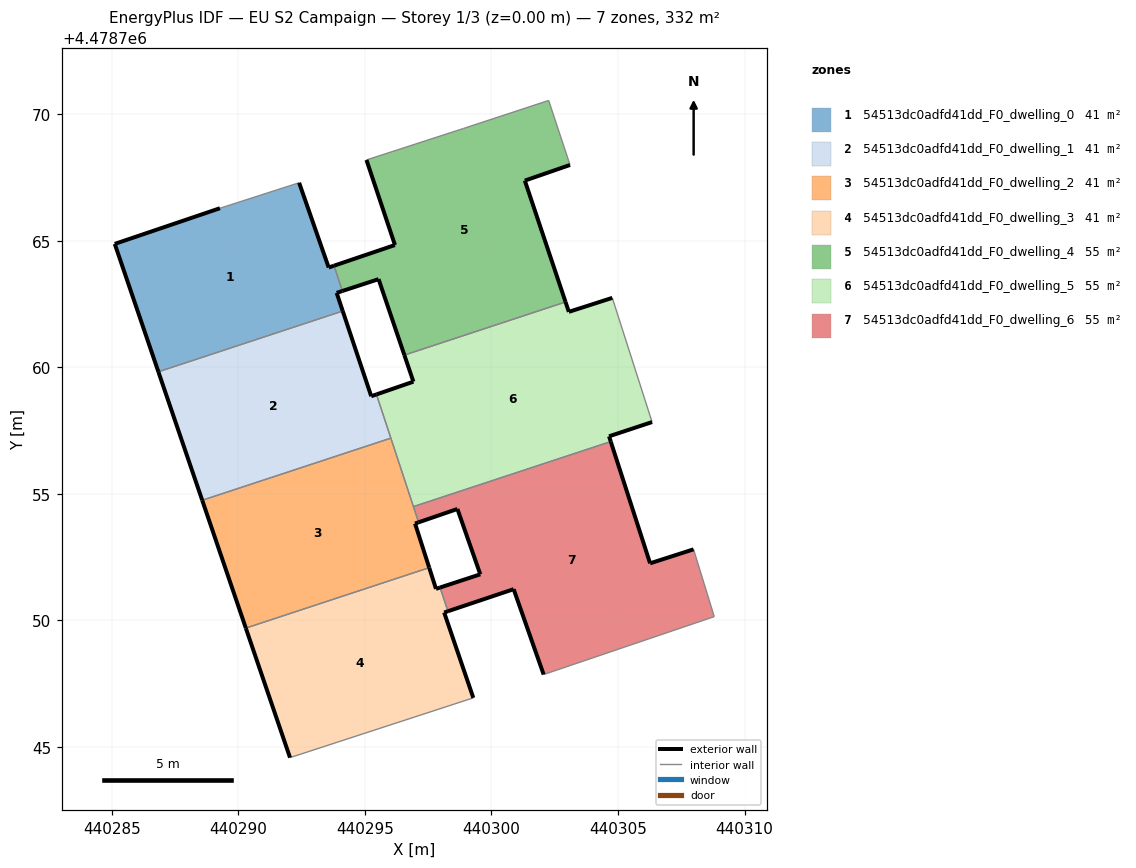
=== STOREY PLAN SPEC (per zone: floor XY polygon, exterior-wall plan segments, windows/doors) ===
zone 1: 54513dc0adfd41dd_F0_dwelling_0  (41.5 m²)
  floor: (440294.12, 4478762.22) (440293.88, 4478762.94) (440294.11, 4478763.01) (440293.78, 4478764.01) (440293.57, 4478763.94) (440292.40, 4478767.29) (440289.27, 4478766.29) (440285.11, 4478764.88) (440286.84, 4478759.82)
  exterior wall: (440294.11, 4478763.01) – (440293.88, 4478762.94)  [0.2 m]
  exterior wall: (440293.88, 4478762.94) – (440294.12, 4478762.22)  [0.8 m]
  exterior wall: (440286.84, 4478759.82) – (440285.11, 4478764.88)  [5.3 m]
  exterior wall: (440285.11, 4478764.88) – (440289.27, 4478766.29)  [4.4 m]
  exterior wall: (440292.40, 4478767.29) – (440293.57, 4478763.94)  [3.5 m]
  exterior wall: (440293.57, 4478763.94) – (440293.78, 4478764.01)  [0.2 m]
  interior walls: 3
zone 2: 54513dc0adfd41dd_F0_dwelling_1  (41.5 m²)
  floor: (440296.02, 4478757.20) (440295.45, 4478758.93) (440295.25, 4478758.86) (440294.12, 4478762.22) (440286.84, 4478759.82) (440288.57, 4478754.74)
  exterior wall: (440288.57, 4478754.74) – (440286.84, 4478759.82)  [5.4 m]
  exterior wall: (440294.12, 4478762.22) – (440295.25, 4478758.86)  [3.6 m]
  exterior wall: (440295.25, 4478758.86) – (440295.45, 4478758.93)  [0.2 m]
  interior walls: 3
zone 3: 54513dc0adfd41dd_F0_dwelling_2  (41.5 m²)
  floor: (440297.54, 4478752.08) (440296.98, 4478753.83) (440297.12, 4478753.87) (440296.02, 4478757.20) (440288.57, 4478754.74) (440290.29, 4478749.69)
  exterior wall: (440290.29, 4478749.69) – (440288.57, 4478754.74)  [5.3 m]
  exterior wall: (440297.12, 4478753.87) – (440296.98, 4478753.83)  [0.1 m]
  exterior wall: (440296.98, 4478753.83) – (440297.54, 4478752.08)  [1.8 m]
  interior walls: 4
zone 4: 54513dc0adfd41dd_F0_dwelling_3  (41.5 m²)
  floor: (440299.28, 4478746.93) (440298.13, 4478750.31) (440298.28, 4478750.36) (440297.97, 4478751.30) (440297.81, 4478751.24) (440297.54, 4478752.08) (440290.29, 4478749.69) (440292.04, 4478744.57)
  exterior wall: (440298.28, 4478750.36) – (440298.13, 4478750.31)  [0.2 m]
  exterior wall: (440298.13, 4478750.31) – (440299.28, 4478746.93)  [3.6 m]
  exterior wall: (440292.04, 4478744.57) – (440290.29, 4478749.69)  [5.4 m]
  exterior wall: (440297.54, 4478752.08) – (440297.81, 4478751.24)  [0.9 m]
  exterior wall: (440297.81, 4478751.24) – (440297.97, 4478751.30)  [0.2 m]
  interior walls: 3
zone 5: 54513dc0adfd41dd_F0_dwelling_4  (55.3 m²)
  floor: (440302.93, 4478762.58) (440301.32, 4478767.38) (440303.10, 4478768.00) (440302.26, 4478770.54) (440298.90, 4478769.44) (440295.06, 4478768.19) (440296.18, 4478764.83) (440293.78, 4478764.01) (440294.11, 4478763.01) (440295.54, 4478763.48) (440296.56, 4478760.48)
  exterior wall: (440303.10, 4478768.00) – (440301.32, 4478767.38)  [1.9 m]
  exterior wall: (440301.32, 4478767.38) – (440302.93, 4478762.58)  [5.1 m]
  exterior wall: (440296.56, 4478760.48) – (440295.54, 4478763.48)  [3.2 m]
  exterior wall: (440295.54, 4478763.48) – (440294.11, 4478763.01)  [1.5 m]
  exterior wall: (440293.78, 4478764.01) – (440296.18, 4478764.83)  [2.5 m]
  exterior wall: (440296.18, 4478764.83) – (440295.06, 4478768.19)  [3.5 m]
  interior walls: 5
zone 6: 54513dc0adfd41dd_F0_dwelling_5  (55.3 m²)
  floor: (440304.71, 4478757.06) (440304.65, 4478757.27) (440306.35, 4478757.83) (440304.78, 4478762.74) (440303.06, 4478762.19) (440302.93, 4478762.58) (440296.56, 4478760.48) (440296.91, 4478759.43) (440295.45, 4478758.93) (440296.91, 4478754.49)
  exterior wall: (440306.35, 4478757.83) – (440304.65, 4478757.27)  [1.8 m]
  exterior wall: (440304.65, 4478757.27) – (440304.71, 4478757.06)  [0.2 m]
  exterior wall: (440295.45, 4478758.93) – (440296.91, 4478759.43)  [1.5 m]
  exterior wall: (440296.91, 4478759.43) – (440296.56, 4478760.48)  [1.1 m]
  exterior wall: (440302.93, 4478762.58) – (440303.06, 4478762.19)  [0.4 m]
  exterior wall: (440303.06, 4478762.19) – (440304.78, 4478762.74)  [1.8 m]
  interior walls: 5
zone 7: 54513dc0adfd41dd_F0_dwelling_6  (55.3 m²)
  floor: (440308.80, 4478750.14) (440307.99, 4478752.80) (440306.27, 4478752.25) (440304.71, 4478757.06) (440296.91, 4478754.49) (440297.12, 4478753.87) (440298.65, 4478754.40) (440299.56, 4478751.82) (440297.97, 4478751.30) (440298.28, 4478750.36) (440300.88, 4478751.23) (440302.06, 4478747.86)
  exterior wall: (440302.06, 4478747.86) – (440300.88, 4478751.23)  [3.6 m]
  exterior wall: (440300.88, 4478751.23) – (440298.28, 4478750.36)  [2.7 m]
  exterior wall: (440297.97, 4478751.30) – (440299.56, 4478751.82)  [1.7 m]
  exterior wall: (440299.56, 4478751.82) – (440298.65, 4478754.40)  [2.7 m]
  exterior wall: (440298.65, 4478754.40) – (440297.12, 4478753.87)  [1.6 m]
  exterior wall: (440304.71, 4478757.06) – (440306.27, 4478752.25)  [5.1 m]
  exterior wall: (440306.27, 4478752.25) – (440307.99, 4478752.80)  [1.8 m]
  interior walls: 5

=== DERIVED (storey summary) ===
Building: EU S2 Campaign
Storey: 1 of 3  (floor level z = 0.00 m)
Storey gross floor area: 331.7 m²
Zones on this storey: 7
  - 54513dc0adfd41dd_F0_dwelling_0: floor 41.5 m²; exterior wall 14.5 m (43.5 m²); WWR 0.0%
  - 54513dc0adfd41dd_F0_dwelling_1: floor 41.5 m²; exterior wall 9.1 m (27.4 m²); WWR 0.0%
  - 54513dc0adfd41dd_F0_dwelling_2: floor 41.5 m²; exterior wall 7.3 m (22.0 m²); WWR 0.0%
  - 54513dc0adfd41dd_F0_dwelling_3: floor 41.5 m²; exterior wall 10.2 m (30.5 m²); WWR 0.0%
  - 54513dc0adfd41dd_F0_dwelling_4: floor 55.3 m²; exterior wall 17.7 m (53.1 m²); WWR 0.0%
  - 54513dc0adfd41dd_F0_dwelling_5: floor 55.3 m²; exterior wall 6.9 m (20.6 m²); WWR 0.0%
  - 54513dc0adfd41dd_F0_dwelling_6: floor 55.3 m²; exterior wall 19.2 m (57.6 m²); WWR 0.0%
Zone adjacency (shared interzone walls):
  - 54513dc0adfd41dd_F0_dwelling_0 ↔ 54513dc0adfd41dd_F0_dwelling_1
  - 54513dc0adfd41dd_F0_dwelling_0 ↔ 54513dc0adfd41dd_F0_dwelling_4
  - 54513dc0adfd41dd_F0_dwelling_1 ↔ 54513dc0adfd41dd_F0_dwelling_2
  - 54513dc0adfd41dd_F0_dwelling_1 ↔ 54513dc0adfd41dd_F0_dwelling_5
  - 54513dc0adfd41dd_F0_dwelling_2 ↔ 54513dc0adfd41dd_F0_dwelling_3
  - 54513dc0adfd41dd_F0_dwelling_2 ↔ 54513dc0adfd41dd_F0_dwelling_5
  - 54513dc0adfd41dd_F0_dwelling_2 ↔ 54513dc0adfd41dd_F0_dwelling_6
  - 54513dc0adfd41dd_F0_dwelling_3 ↔ 54513dc0adfd41dd_F0_dwelling_6
  - 54513dc0adfd41dd_F0_dwelling_4 ↔ 54513dc0adfd41dd_F0_dwelling_5
  - 54513dc0adfd41dd_F0_dwelling_5 ↔ 54513dc0adfd41dd_F0_dwelling_6